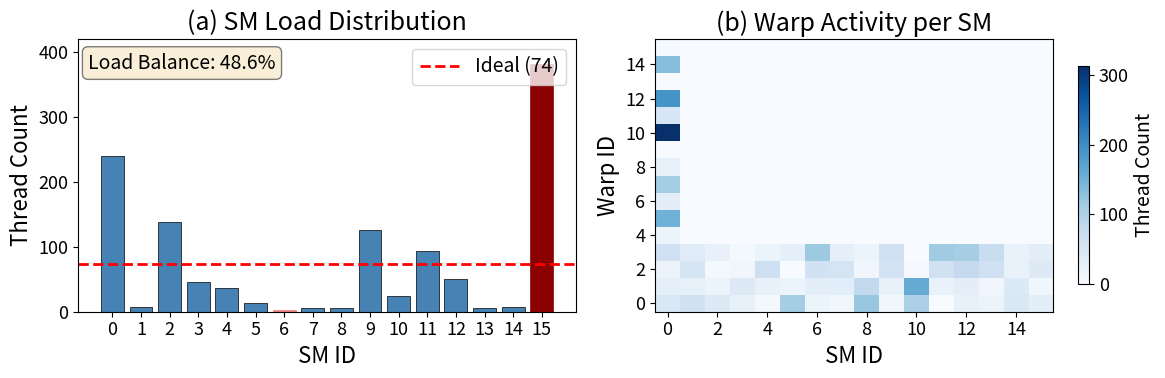

The script that saved this image: (Note: this script raises an exception after producing the figure.)
import matplotlib.pyplot as plt
import numpy as np

# Set larger font sizes globally
plt.rcParams.update({
    'font.size': 14,
    'axes.labelsize': 16,
    'axes.titlesize': 18,
    'xtick.labelsize': 13,
    'ytick.labelsize': 13,
    'legend.fontsize': 12,
})

# Updated data from the trace example
sm_data = {
    0: 239, 1: 8, 2: 138, 3: 45, 4: 36, 5: 14, 6: 3, 7: 6,
    8: 6, 9: 126, 10: 24, 11: 94, 12: 51, 13: 5, 14: 7, 15: 382
}

# Warp distribution data (SM, Warp) -> thread count (from new data)
warp_data = {
    (0, 0): 47, (7, 2): 54, (4, 1): 23, (11, 3): 114,
    (1, 0): 62, (8, 2): 10, (5, 1): 17, (12, 3): 108,
    (2, 0): 39, (9, 2): 57, (6, 1): 30, (13, 3): 72,
    (3, 0): 22, (10, 2): 3, (7, 1): 33, (14, 3): 21,
    (4, 0): 5, (11, 2): 61, (8, 1): 81, (15, 3): 32,
    (5, 0): 110, (12, 2): 78, (0, 8): 22, (9, 1): 22,
    (6, 0): 19, (13, 2): 63, (10, 1): 161, (7, 0): 12,
    (14, 2): 21, (11, 1): 21, (8, 0): 120, (15, 2): 41,
    (12, 1): 31, (0, 7): 110, (9, 0): 12, (13, 1): 10,
    (10, 0): 103, (14, 1): 42, (11, 0): 1, (15, 1): 12,
    (12, 0): 23, (0, 6): 30, (13, 0): 19, (14, 0): 44,
    (0, 15): 4, (15, 0): 31, (0, 5): 152, (0, 14): 134,
    (0, 4): 19, (0, 3): 63, (1, 3): 37, (0, 12): 191,
    (2, 3): 24, (3, 3): 6, (0, 2): 18, (4, 3): 16,
    (1, 2): 53, (5, 3): 29, (0, 11): 50, (2, 2): 5,
    (6, 3): 116, (3, 2): 10, (0, 1): 29, (7, 3): 27,
    (4, 2): 67, (1, 1): 26, (8, 3): 17, (0, 10): 312,
    (2, 1): 16, (9, 3): 63, (6, 2): 60, (3, 1): 41,
}

# Create figure with two subplots
fig, (ax1, ax2) = plt.subplots(1, 2, figsize=(12, 4))

# (a) SM Load Distribution - Bar chart
sm_ids = list(sm_data.keys())
thread_counts = list(sm_data.values())
ideal_load = sum(thread_counts) / len(sm_ids)

bars = ax1.bar(sm_ids, thread_counts, color='steelblue', edgecolor='black', linewidth=0.5)
ax1.axhline(y=ideal_load, color='red', linestyle='--', linewidth=2, label=f'Ideal ({ideal_load:.0f})')
ax1.set_xlabel('SM ID')
ax1.set_ylabel('Thread Count')
ax1.set_title('(a) SM Load Distribution')
ax1.set_xticks(sm_ids)
ax1.legend(loc='upper right', fontsize=14)
ax1.set_ylim(0, 420)

# Highlight max and min
max_sm = max(sm_data, key=sm_data.get)
min_sm = min(sm_data, key=sm_data.get)
bars[max_sm].set_color('darkred')
bars[min_sm].set_color('lightcoral')

# Add load balance score annotation
ax1.text(0.02, 0.95, 'Load Balance: 48.6%', transform=ax1.transAxes,
         fontsize=14, verticalalignment='top',
         bbox=dict(boxstyle='round', facecolor='wheat', alpha=0.5))

# (b) Warp Distribution Heatmap
num_sms = 16
num_warps = 16  # max warp id observed + 1

# Create heatmap matrix
heatmap = np.zeros((num_warps, num_sms))
for (sm, warp), count in warp_data.items():
    if warp < num_warps:
        heatmap[warp, sm] = count

im = ax2.imshow(heatmap, aspect='auto', cmap='Blues', origin='lower')
ax2.set_xlabel('SM ID')
ax2.set_ylabel('Warp ID')
ax2.set_title('(b) Warp Activity per SM')
ax2.set_xticks(range(0, num_sms, 2))
ax2.set_yticks(range(0, num_warps, 2))

# Add colorbar
cbar = plt.colorbar(im, ax=ax2, shrink=0.8)
cbar.set_label('Thread Count', fontsize=14)

plt.tight_layout()
plt.savefig('/home/yunwei37/workspace/gpu/co-processor-demo/gbpf-paper/img/thread_scheduling_motivation.pdf',
            bbox_inches='tight', dpi=300)
plt.savefig('/home/yunwei37/workspace/gpu/co-processor-demo/gbpf-paper/img/thread_scheduling_motivation.png',
            bbox_inches='tight', dpi=300)
print("Saved to thread_scheduling_motivation.pdf and .png")
plt.show()
